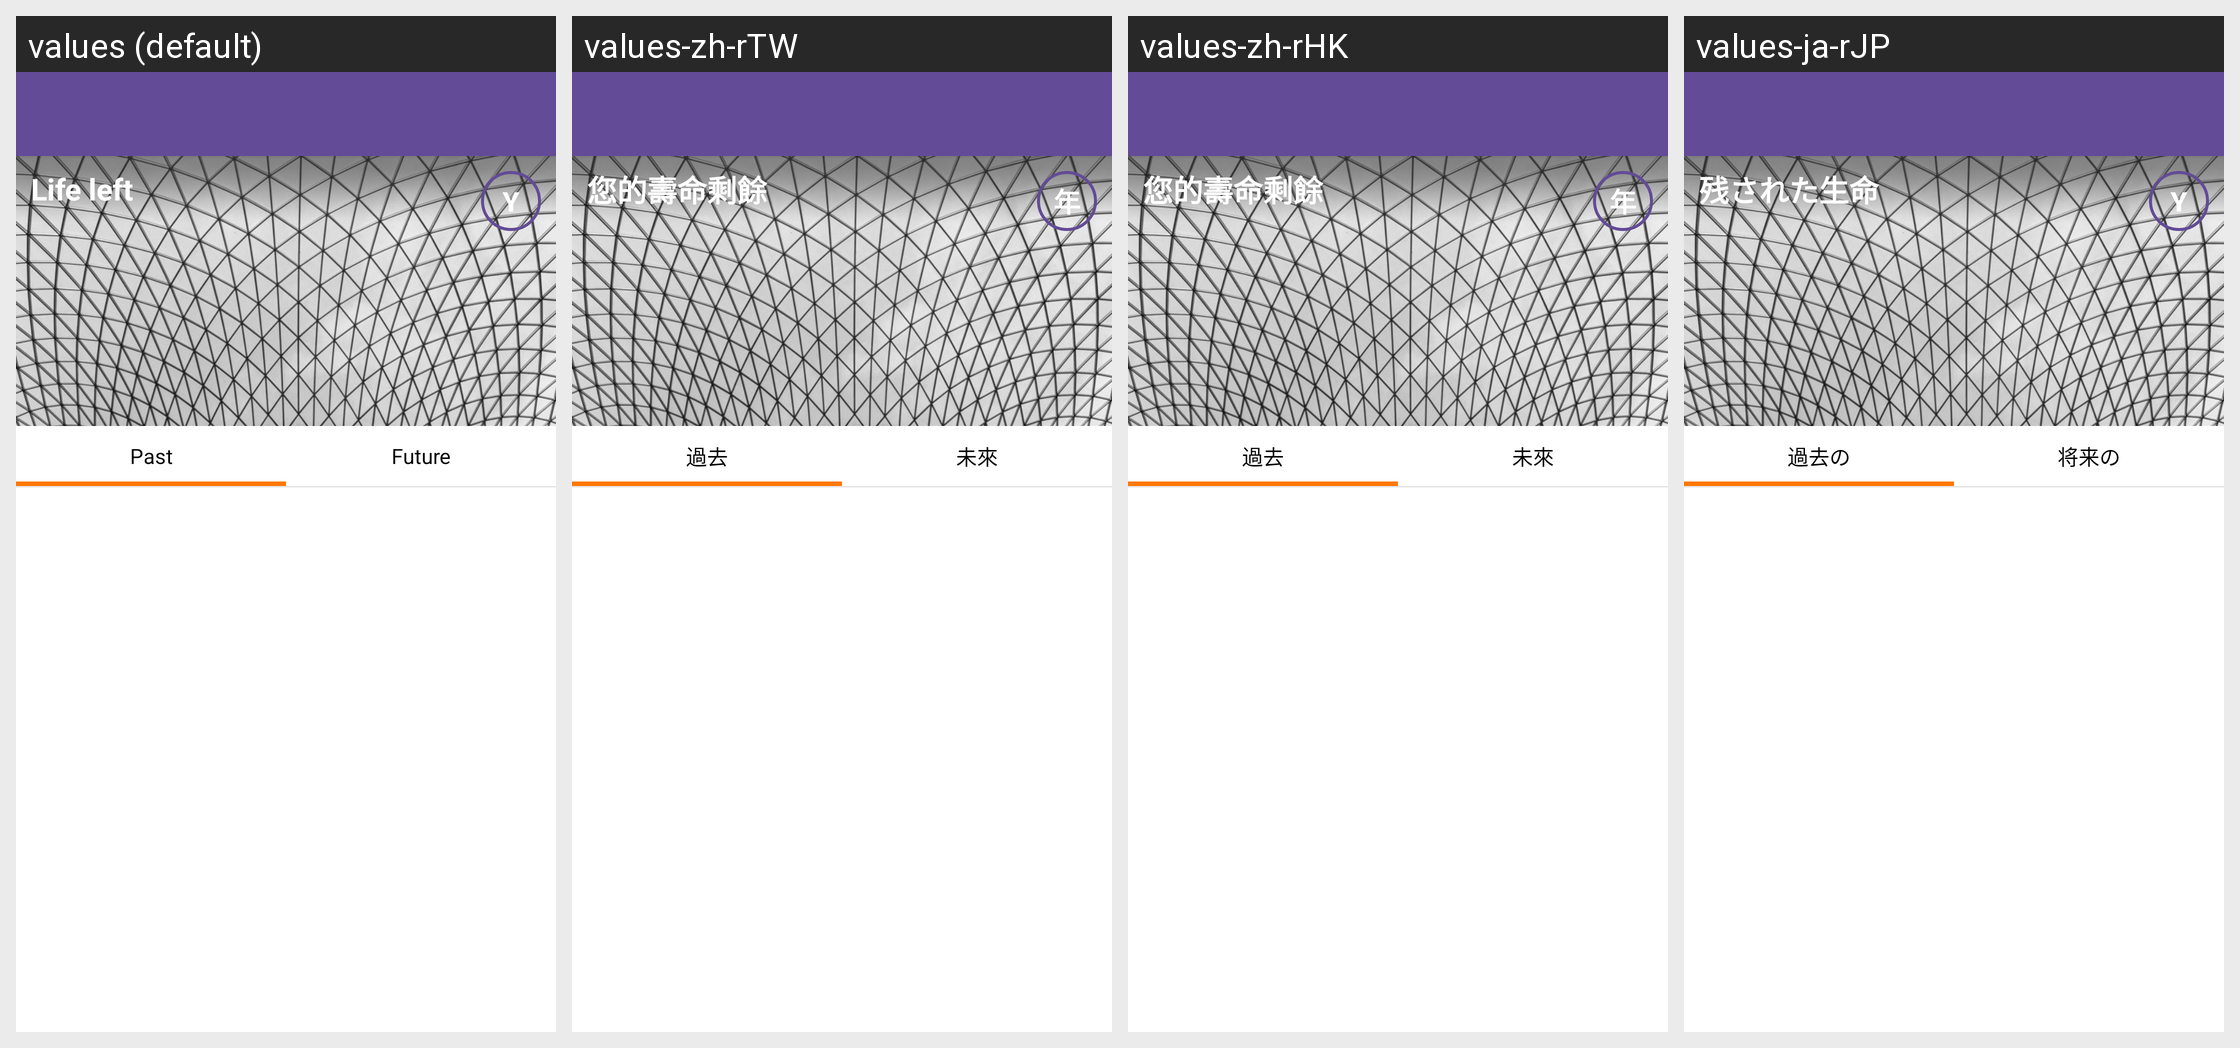

Translations of the strings shown on this Android screen, per locale in the grid:
Android screen res/layout/app_bar_main.xml rendered under 4 locales, left to right: values (default), values-zh-rTW, values-zh-rHK, values-ja-rJP. Device: Nexus 5 (rendered at 1080×1920; each locale shown at half size, 540×960, under a caption strip naming it); theme AppTheme.
Other locales in the repository, not shown: values-ko-rKR, values-zh-rCN.
Strings drawn on this screen, with the default value and each locale's value (text and hints the layout hard-codes, and strings that could not be matched under every locale, appear in the picture but are not listed):

index_title_msg
  values: Life left
  values-zh-rTW: 您的壽命剩餘
  values-zh-rHK: 您的壽命剩餘
  values-ja-rJP: 残された生命

index_year
  values: Y
  values-zh-rTW: 年
  values-zh-rHK: 年
  values-ja-rJP: Y

index_past
  values: Past
  values-zh-rTW: 過去
  values-zh-rHK: 過去
  values-ja-rJP: 過去の

index_future
  values: Future
  values-zh-rTW: 未來
  values-zh-rHK: 未來
  values-ja-rJP: 将来の
